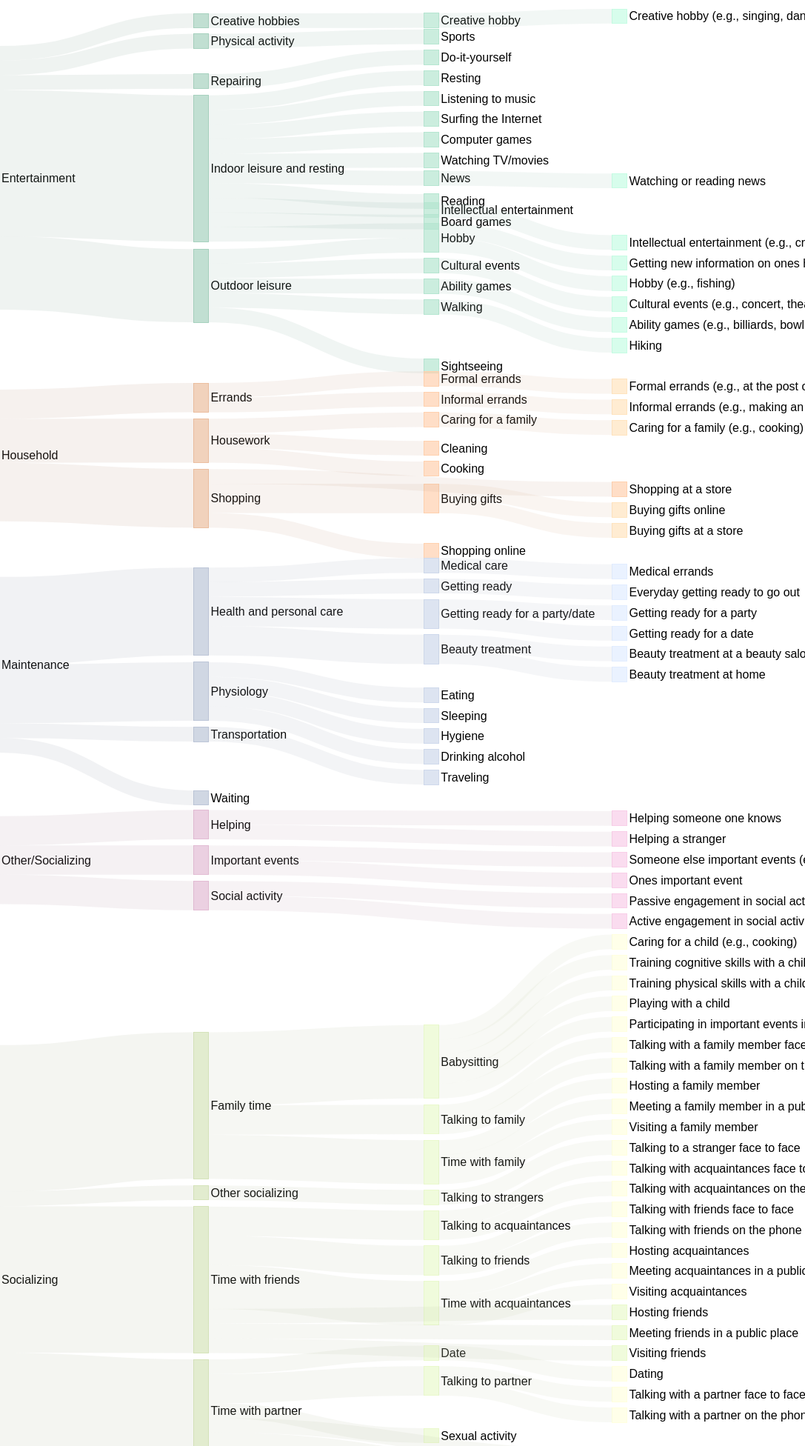
D3 v7 page, settled after 480 driven frames (8 s of simulated time); the page loaded 1 data file(s).


    var margin = { top: 10, right: 10, bottom: 10, left: 10 },
      width = 1150 - margin.left - margin.right,
      height = 2650 - margin.top - margin.bottom;

    var formatNumber = d3.format(",.0f"),
      format = function (d) { return formatNumber(d); },
      color = d3.scaleOrdinal().range(d3.schemePastel2);

    const colorScale = d3.scaleOrdinal().range(d3.schemePastel1);

    var svg = d3.select("body").append("svg")
      .attr("width", width + margin.left + margin.right)
      .attr("height", height + margin.top + margin.bottom)
      .append("g")
      .attr("transform", "translate(" + margin.left + "," + margin.top + ")");


    var sankey = d3.sankey()
      .nodeWidth(20)
      .nodePadding(8)  /* Thickness lines */
      .size([width, height])
      .nodeSort(null);
      
    /* BRING DATA IN RIGHT FORMAT: "https://raw.githubusercontent.com/AnnaLangener/QualitativeVis/main/TestFormatVis2.csv" */
    d3.csv("Skimina_new_manual.csv").then(function (data) {
      var sankeydata = { "nodes": [], "links": [] };

      data.forEach(function (d) {
        sankeydata.nodes.push({ "name": d.source });
        sankeydata.nodes.push({ "name": d.target });
        sankeydata.links.push({ "source": d.source, "target": d.target, "value": +d.value, "level_source": +d.level_source,"level_target": +d.level_target, "Example_text": d.Example_text});
      });
      
      sankeydata.nodes = Array.from( /* deduplicate node names */
        d3.group(sankeydata.nodes, d => d.name),
        ([value]) => (value)
      );
      
      sankeydata.links.forEach(function (d, i) {
        sankeydata.links[i].source = sankeydata.nodes.indexOf(sankeydata.links[i].source);
        sankeydata.links[i].target = sankeydata.nodes.indexOf(sankeydata.links[i].target);
      });
      
      
      sankeydata.nodes.forEach(function (d, i) {
        sankeydata.nodes[i] = { "name": d};
      });

      /* SANKEY */
      
      var graph = sankey(sankeydata);
      
      var node = svg.append("g").selectAll(".node")
        .data(graph.nodes)
        .enter().append("g")
        .attr("class", "node")
    

          
      node.append("rect") // 
                .attr("x", function (d) {
        if (d.sourceLinks.length > 0 && d.targetLinks.length == 0 ) {
        d.x0 = 0
        } else if (d.targetLinks[0].level_target == 3 ){
        d.x0 = width - 3*(width/4)
        } else if (d.targetLinks[0].level_target == 2 ){
        d.x0 = width - 1.9*(width/4)
        } else if (d.targetLinks[0].level_target == 1 ){
        d.x0 = width - 0.25*width
        }
        return d.x0;
        })
        .attr("y", function (d) { return d.y0; })
        .attr("height", function (d) { return d.y1 - d.y0; })
        .attr("width", sankey.nodeWidth())
     .style("fill", function (d) {
            // Check if the node is a source or target
                if (d.sourceLinks.length > 0 && d.targetLinks.length == 0 ) {
                    // Node is a source, assign a unique color based on its name
                    const colorIndex = color(d.name.replace(/ .*/, ""));
                    d.color = d3.rgb(colorIndex).darker(0.45);
                } else  {
                    // Node is a target, use a lighter version of the target color
                    const firstTargetColor = d.targetLinks[0].source.color || colorScale(0) ;
                    d.color = d3.rgb(firstTargetColor).brighter(0.25);
                }
            return d.color;
        })
        .style("stroke", function (d) { return d3.rgb(d.color).darker(0); }) // Box line
        .append("title")
        .text(function (d) {return d.name + "\n" + format(d.value) + d.Example_text;  }); // Text that appears for mouseover, d.name + "\n" + format(d.value)

      node.append("text")
      .attr("x", function (d) {
        if (d.sourceLinks.length > 0 && d.targetLinks.length == 0) {
          d.x0 = 0;
        } else if (d.targetLinks[0].level_target == 3) {
          d.x0 = width - 3 * (width / 4);
        } else if (d.targetLinks[0].level_target == 2) {
          d.x0 = width - 1.9 * (width / 4);
        } else if (d.targetLinks[0].level_target == 1) {
          d.x0 = width - 0.25 * width;
        }
        return d.x0 + 23;
      })
      .attr("y", function (d) { return (d.y1 + d.y0) / 2; })
      .attr("dy", "0.35em")
      .text(function (d) { return capitalizeFirstLetter(d.name); });
      function capitalizeFirstLetter(string) {
        return string.charAt(0).toUpperCase() + string.slice(1);}
      

     var link = svg.append("g").selectAll(".link")
        .data(graph.links)
        .enter().append("path")
        .attr("class", "link")
        .attr("stroke-width", function (d) { return d.width; })
        .style("stroke", function (d) {
            return d.source.color.darker(0.5);
          })
        .attr("x", function (d) {
         if (d.level_target == 4) {
           return d.target.x1 = 0;
        } else if (d.level_target == 3) {
            return d.target.x1 = width - 3 * (width / 4) + sankey.nodeWidth();
          } else if (d.level_target == 2) {
            return d.target.x1 = width - 1.9 * (width / 4) + sankey.nodeWidth();
          } else if (d.level_target == 1) {
            return d.target.x1 = width - 0.25 * width + sankey.nodeWidth();
          }
        })
        .attr("x", function (d) {
          if (d.level_source == 4) {
           return d.source.x0 = 0;
         } else  if (d.level_source == 3) {
            return d.source.x0 = width - 3 * (width / 4);
          } else if (d.level_source == 2) {
            return d.source.x0 = width - 1.9 * (width / 4);
          } else if (d.target.level_source == 1) {
            return d.source.x0 = width - 0.25 * width;
          }
        })
        .attr("d", d3.sankeyLinkHorizontal());

        
      link.append("title")
        .text(function (d) {
          return d.source.name + " → " + d.target.name + "\n" + format(d.value);
        });


        
      /* INTERACTIVE PART */
      /* Dragging */
    

      /* Clicking */
      node.on("click", function (event, d) {
        var connectedNodes = [];
        var connectedLinks = [];

        graph.links.forEach(function (link) {
          if (link.source === d || link.target === d) {
            connectedNodes.push(link.source, link.target);
            connectedLinks.push(link);
          }
        });

        node.classed("hidden", function (n) {
          return !connectedNodes.includes(n);
        });

        link.classed("hidden", function (l) {
          return !connectedLinks.includes(l);
        });
      
         function handleMouseClick(event) {
          clicked = 1;
          
          var clickedElement = event.srcElement || event.target;
          
          if (clickedElement.nodeName.toLowerCase() == "rect") {
            clicked = 0;
          }

          if (clicked == 1) {
            node.classed("hidden", false);
            link.classed("hidden", false);
          }
        };
        
        // Add a click event listener to the document
        document.addEventListener("click", handleMouseClick);


      });
    });


  

### data: Skimina_new_manual.csv
, source, target, level_source, level_target, value
1, Entertainment, Creative hobbies, 4, 3, 1
24, Creative hobbies, Creative hobby, 3, 2, 1
79, Creative hobby, Creative hobby (e.g., singing, dancing, …, 2, 1, 1
4, Entertainment, Physical activity, 4, 3, 1
40, Physical activity, Sports, 3, 2, 1
5, Entertainment, Repairing, 4, 3, 1
41, Repairing, Do-it-yourself, 3, 2, 1
2, Entertainment, Indoor leisure and resting, 4, 3, 10
33, Indoor leisure and resting, Resting, 3, 2, 1
29, Indoor leisure and resting, Listening to music, 3, 2, 1
35, Indoor leisure and resting, Surfing the Internet, 3, 2, 1
32, Indoor leisure and resting, Computer games, 3, 2, 1
34, Indoor leisure and resting, Watching TV/movies, 3, 2, 1
26, Indoor leisure and resting, News, 3, 2, 1
80, News, Watching or reading news, 2, 1, 1
25, Indoor leisure and resting, Reading, 3, 2, 1
31, Indoor leisure and resting, Board games, 3, 2, 1
30, Indoor leisure and resting, Intellectual entertainment, 3, 2, 1
83, Intellectual entertainment, Intellectual entertainment (e.g., crossw…, 2, 1, 1
27, Indoor leisure and resting, Hobby, 3, 2, 1
3, Entertainment, Outdoor leisure, 4, 3, 5
28, Outdoor leisure, Hobby, 3, 2, 1
81, Hobby, Getting new information on ones hobby, 2, 1, 1
82, Hobby, Hobby (e.g., fishing), 2, 1, 1
36, Outdoor leisure, Cultural events, 3, 2, 1
84, Cultural events, Cultural events (e.g., concert, theatre …, 2, 1, 1
37, Outdoor leisure, Ability games, 3, 2, 1
85, Ability games, Ability games (e.g., billiards, bowling), 2, 1, 1
39, Outdoor leisure, Walking, 3, 2, 1
86, Walking, Hiking, 2, 1, 1
38, Outdoor leisure, Sightseeing, 3, 2, 1
6, Household, Errands, 4, 3, 2
42, Errands, Formal errands, 3, 2, 1
87, Formal errands, Formal errands (e.g., at the post office…, 2, 1, 1
43, Errands, Informal errands, 3, 2, 1
88, Informal errands, Informal errands (e.g., making an appoin…, 2, 1, 1
7, Household, Housework, 4, 3, 3
44, Housework, Caring for a family, 3, 2, 1
89, Caring for a family, Caring for a family (e.g., cooking), 2, 1, 1
45, Housework, Cleaning, 3, 2, 1
46, Housework, Cooking, 3, 2, 1
8, Household, Shopping, 4, 3, 4
90, Shopping, Shopping at a store, 3, 1, 1
48, Shopping, Buying gifts, 3, 2, 2
91, Buying gifts, Buying gifts online, 2, 1, 1
92, Buying gifts, Buying gifts at a store, 2, 1, 1
47, Shopping, Shopping online, 3, 2, 1
9, Maintenance, Health and personal care, 4, 3, 6
49, Health and personal care, Medical care, 3, 2, 1
93, Medical care, Medical errands, 2, 1, 1
50, Health and personal care, Getting ready, 3, 2, 1
94, Getting ready, Everyday getting ready to go out, 2, 1, 1
97, Getting ready for a party/date, Getting ready for a party, 2, 1, 1
98, Getting ready for a party/date, Getting ready for a date, 2, 1, 1
51, Health and personal care, Beauty treatment, 3, 2, 2
95, Beauty treatment, Beauty treatment at a beauty salon, 2, 1, 1
96, Beauty treatment, Beauty treatment at home, 2, 1, 1
52, Health and personal care, Getting ready for a party/date, 3, 2, 2
10, Maintenance, Physiology, 4, 3, 4
53, Physiology, Eating, 3, 2, 1
... 87 more rows